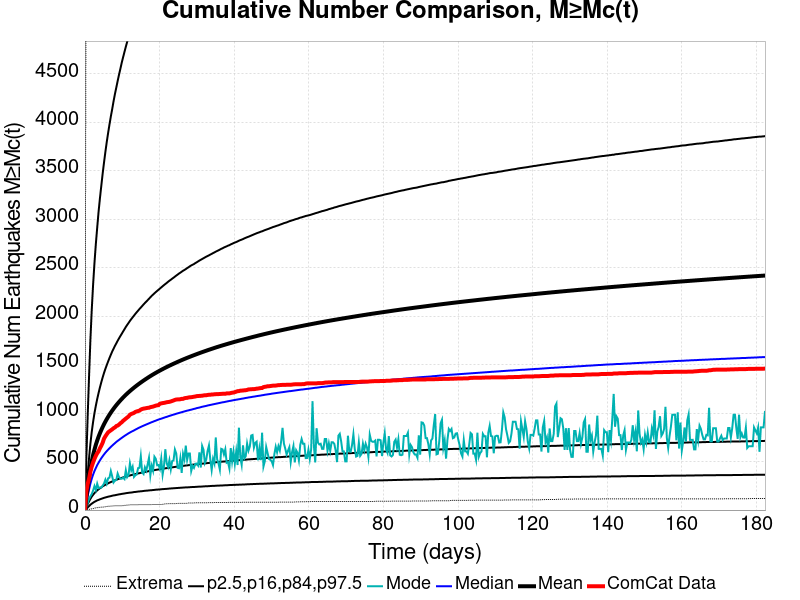

Values plotted in this chart, from the file beside it:
Time (days), ComCat Data, Simulation Mean, Simulation Median, Simulation Mode, Simulation Minimum, Simulation Maximum, 2.5 %-ile, 16 %-ile, 84 %-ile, 97.5 %-ile
0.0, 0.0, 0.0, 0.0, 0.0, 0.0, 0.0, 0.0, 0.0, 0.0, 0.0
0.3652, 190.0, 126.2, 81.0, 33.0, 0.0, 7154, 13.0, 32.0, 205.0, 521.0
0.7305, 270.0, 233.4, 149.0, 73.0, 4.0, 12932, 27.0, 62.0, 377.0, 966.0
1.096, 323.0, 331, 212.0, 115.0, 7.0, 17916, 41.0, 89.0, 533.0, 1371
1.461, 396.0, 425.2, 273.0, 143.0, 10.0, 22689, 55.0, 116.0, 684.0, 1755
1.826, 450.0, 503.4, 324.0, 166.0, 13.0, 27000, 66.0, 139.0, 808.0, 2068
2.191, 492.0, 568.7, 366.0, 202.0, 15.0, 30369, 76.0, 158.0, 911.0, 2329
2.557, 528.0, 624.6, 403.0, 248.0, 20.0, 33138, 85.0, 175.0, 1001, 2552
2.922, 560.0, 673.6, 434.0, 207.0, 23.0, 35491, 92.0, 190.0, 1077, 2746
3.287, 586.0, 717.3, 464.0, 272.0, 25.0, 38248, 100.0, 203.0, 1146, 2915
3.652, 606.0, 757.1, 489.0, 226.0, 27.0, 40212, 105.0, 215.0, 1208, 3078
4.018, 638.0, 793.1, 513.0, 233.0, 28.0, 41978, 111.0, 225.0, 1266, 3218
4.383, 664.0, 826.3, 535.0, 231.0, 30.0, 43558, 116.0, 235.0, 1319, 3346
4.748, 695.0, 857.2, 555.0, 252.0, 30.0, 45101, 121.0, 245.0, 1369, 3472
5.113, 737.0, 886, 574.0, 274.0, 33.0, 46453, 126.0, 253.0, 1415, 3587
5.479, 761.0, 912.8, 592.0, 314.0, 34.0, 47710, 130.0, 261.0, 1457, 3696
5.844, 782.0, 938, 608.0, 273.0, 37.0, 48854, 134.0, 269.0, 1496, 3798
6.209, 802.0, 961.7, 623.0, 327.0, 39.0, 49994, 138.0, 276.0, 1533, 3891
6.574, 813.0, 984.2, 638.0, 335.0, 40.0, 51029, 141.0, 283.0, 1569, 3979
6.94, 823.0, 1006, 652.0, 403.0, 41.0, 51941, 144.0, 289.0, 1603, 4062
7.305, 833.0, 1026, 665.0, 347.0, 42.0, 52869, 148.0, 295.0, 1636, 4138
7.67, 845.0, 1046, 678.0, 285.0, 43.0, 53723, 151.0, 301.0, 1665, 4219
8.035, 853.0, 1064, 690.0, 304.0, 44.0, 54564, 153.0, 307.0, 1694, 4293
8.401, 867.0, 1082, 703.0, 310.0, 45.0, 55318, 156.0, 312.0, 1720, 4360
8.766, 872.0, 1099, 714.0, 377.0, 45.0, 56153, 159.0, 318.0, 1747, 4428
9.131, 882.0, 1115, 724.0, 340.0, 45.0, 56874, 162.0, 323.0, 1772, 4493
9.496, 896.0, 1131, 735.0, 325.0, 45.0, 57606, 164.0, 327.0, 1796, 4554
9.862, 906.0, 1147, 745.0, 323.0, 45.0, 58361, 167.0, 332.0, 1819, 4617
10.23, 921.0, 1161, 755.0, 334.0, 46.0, 58935, 169.0, 337.0, 1843, 4673
10.59, 932.0, 1175, 765.0, 320.0, 48.0, 59534, 171.0, 341.0, 1866, 4728
10.96, 944.0, 1189, 774.0, 411.0, 49.0, 60084, 174.0, 345.0, 1890, 4782
11.32, 955.0, 1203, 783.0, 340.0, 51.0, 60816, 176.0, 349.0, 1911, 4833
11.69, 966.0, 1215, 792.0, 362.0, 52.0, 61437, 178.0, 353.0, 1931, 4885
12.05, 984.0, 1228, 800.0, 482.0, 55.0, 61982, 180.0, 357.0, 1952, 4938
12.42, 992.0, 1240, 808.0, 410.0, 55.0, 62459, 181.0, 361.0, 1971, 4986
12.78, 997.0, 1252, 815.0, 447.0, 55.0, 63173, 183.0, 364.0, 1989, 5036
13.15, 1003, 1263, 822.0, 342.0, 55.0, 63764, 186.0, 368.0, 2007, 5075
13.51, 1013, 1274, 830.0, 359.0, 55.0, 64247, 187.0, 371.0, 2025, 5119
13.88, 1018, 1285, 837.0, 367.0, 55.0, 64678, 189.0, 375.0, 2042, 5162
14.24, 1022, 1296, 845.0, 433.0, 55.0, 66030, 191.0, 378.0, 2058, 5205
14.61, 1026, 1306, 852.0, 436.0, 56.0, 66680, 192.0, 381.0, 2075, 5245
14.98, 1037, 1317, 858.0, 555.0, 56.0, 67269, 194.0, 384.0, 2090, 5283
15.34, 1043, 1326, 865.0, 388.0, 56.0, 67755, 195.0, 388.0, 2106, 5324
15.71, 1047, 1336, 871.0, 372.0, 56.0, 68200, 197.0, 390.0, 2122, 5361
16.07, 1049, 1346, 877.0, 441.0, 56.0, 68790, 199.0, 393.0, 2137, 5402
16.44, 1052, 1355, 883.0, 407.0, 56.0, 69326, 200.0, 396.0, 2151, 5440
16.8, 1055, 1364, 889.0, 471.0, 56.0, 69906, 201.0, 399.0, 2166, 5475
17.17, 1056, 1374, 895.0, 540.0, 56.0, 70304, 203.0, 402.0, 2181, 5515
17.53, 1062, 1383, 901.0, 358.0, 56.0, 70845, 204.0, 404.0, 2196, 5547
17.9, 1065, 1391, 907.0, 457.0, 57.0, 71357, 205.0, 407.0, 2211, 5578
18.26, 1068, 1400, 912.0, 406.0, 57.0, 71792, 207.0, 410.0, 2224, 5609
18.63, 1073, 1408, 918.0, 551.0, 57.0, 72209, 208.0, 412.0, 2237, 5643
18.99, 1078, 1416, 923.0, 529.0, 57.0, 72602, 210.0, 415.0, 2250, 5678
19.36, 1081, 1424, 929.0, 462.0, 57.0, 72979, 211.0, 417.0, 2262, 5708
19.72, 1083, 1432, 934.0, 465.0, 57.0, 73433, 212.0, 419.0, 2274, 5742
20.09, 1097, 1440, 939.0, 425.0, 57.0, 73815, 213.0, 422.0, 2286, 5769
20.45, 1101, 1447, 943.0, 530.0, 57.0, 74172, 215.0, 424.0, 2298, 5798
20.82, 1104, 1455, 948.0, 365.0, 59.0, 74531, 216.0, 426.0, 2310, 5833
21.18, 1106, 1462, 953.0, 454.0, 62.0, 74877, 217.0, 429.0, 2322, 5858
21.55, 1109, 1469, 958.0, 628.0, 64.0, 75423, 218.0, 431.0, 2333, 5889
... 440 more rows
